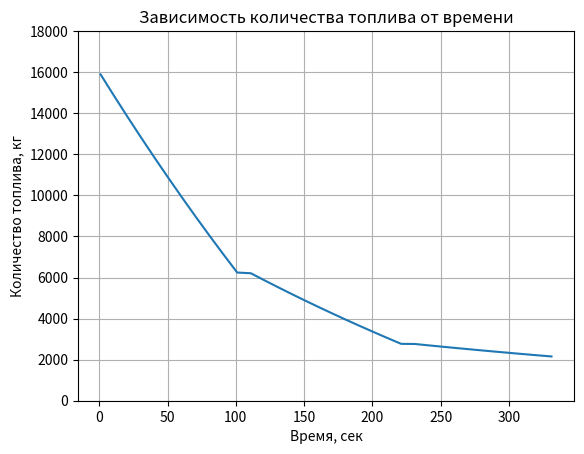

This figure's Python source:
import matplotlib.pyplot as plt

m_r = 260093
m0 = 276093
m = 16000
P1 = 996000
P2 = 325000
P3 = 62500
U = 9285

t = [i for i in range(1, 336, 10)]
t1 = [i for i in range(1, 111, 10)]
t2 = [i for i in range(1, 113,10)]
t3 = [i for i in range(1, 111,10)]

g = 9.81
Cx = 0.018
rho = 0.125
Se = 20.1
k1 = 110
k2 = 110
k3 = 110 

fuel_values = list()

for i in range(len(t1)):
    wy = P1 / (m0 - k1 * t1[i])
    V = wy * t1[i]
    Fc = (Cx * rho * Se * V**2) / 2
    M = m - (P1 - Fc) / (U / t1[i] + g)
    fuel_values.append(M)

m = M
m0 = m_r + fuel_values[-1]

for i in range(len(t2)):
    wy = P2 / (m0 - k2 * t2[i])
    V = wy * t2[i]
    Fc = (Cx * rho * Se * V**2) / 2
    M = m - (P2 - Fc) / (U / t2[i] + g)
    fuel_values.append(M)

m = M
m0 = m_r + fuel_values[-1]

for i in range(len(t3)):
    wy = P3 / (m0 - k3 * t3[i])
    V = wy * t3[i]
    Fc = (Cx * rho * Se * V**2) / 2
    M = m - (P3 - Fc) / (U / t3[i] + g)
    fuel_values.append(M)

plt.plot(t, fuel_values)
plt.title('Зависимость количества топлива от времени')
plt.xlabel('Время, сек')
plt.ylabel('Количество топлива, кг')
plt.grid(True)
plt.yticks(plt.yticks()[0], [f'{int(y)}' for y in plt.yticks()[0]])
plt.show()
